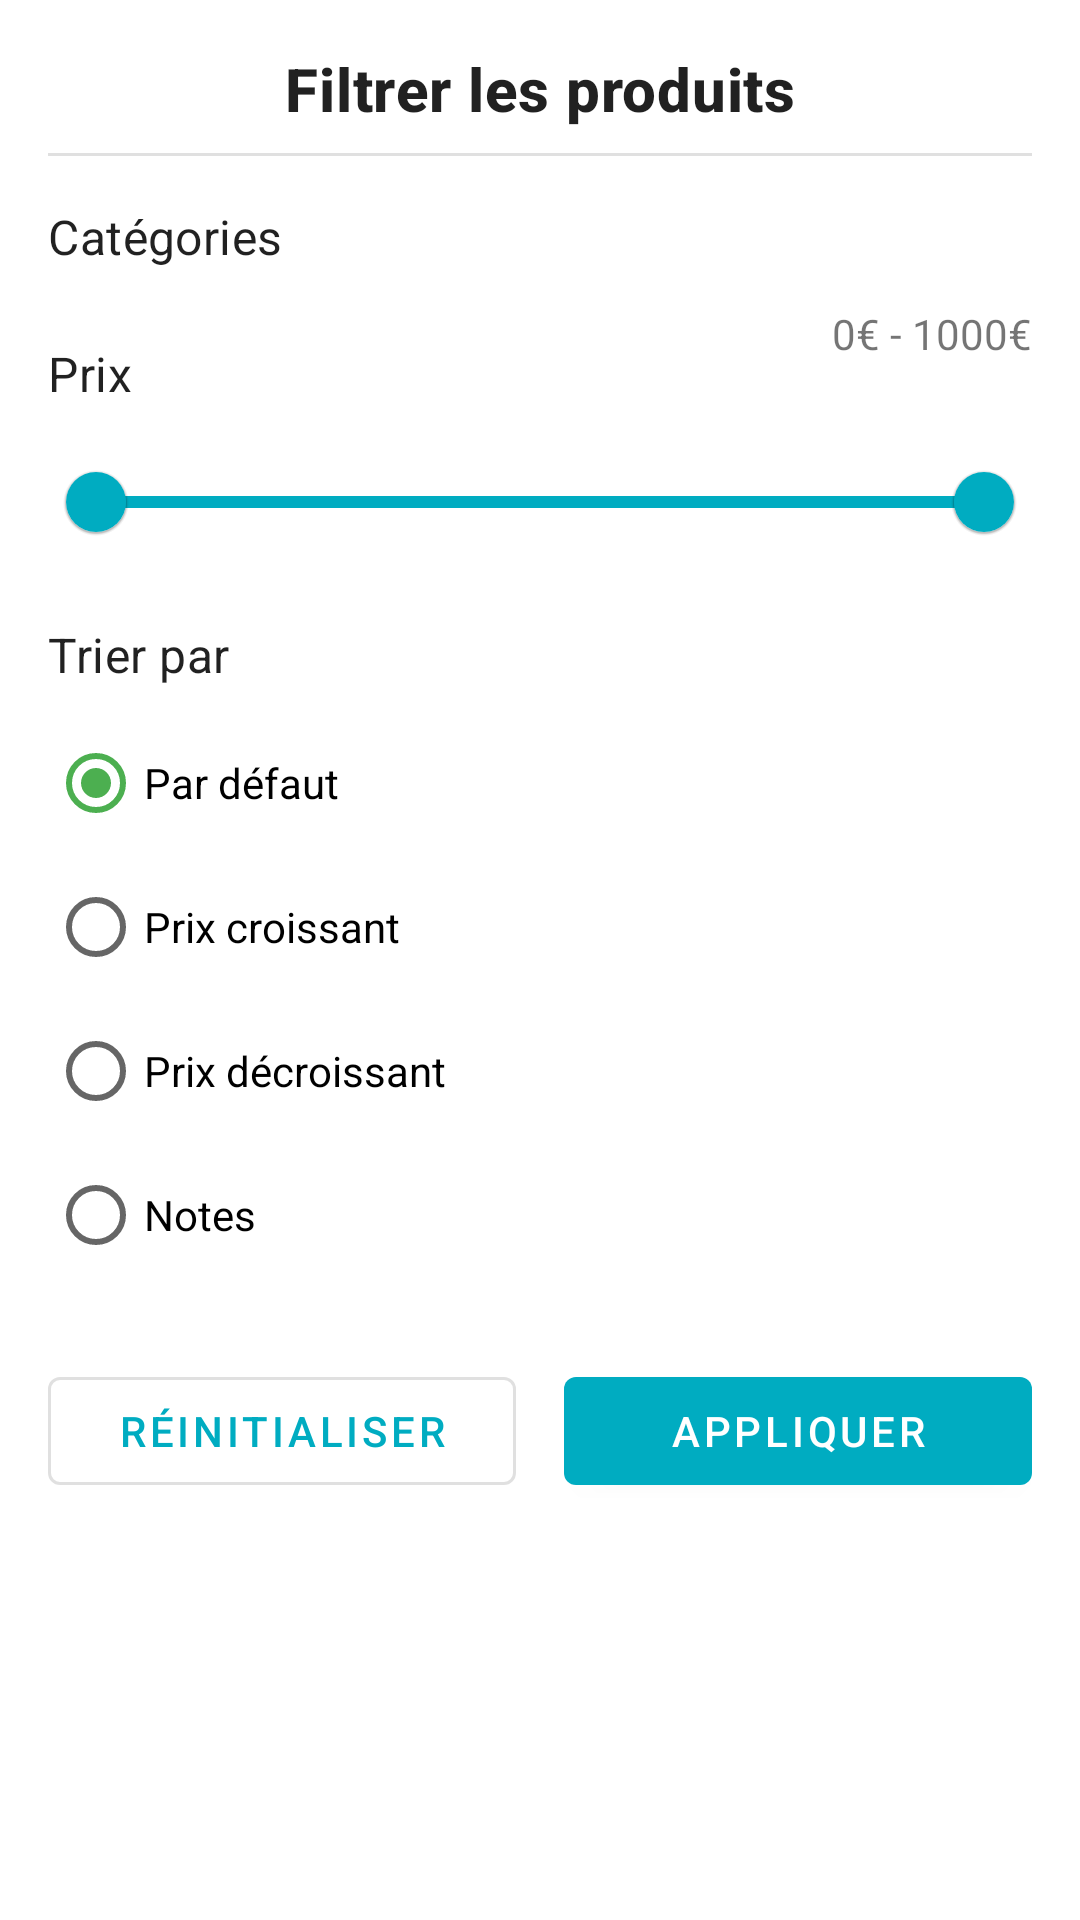

Produce the Android XML layout that renders to this screen, including the resource entries it uses.
<!-- AndroidManifest.xml: application theme Theme.Projet_Ecommerce -->
<!-- res/layout/layout_filter_bottom_sheet.xml -->
<?xml version="1.0" encoding="utf-8"?>
<androidx.constraintlayout.widget.ConstraintLayout xmlns:android="http://schemas.android.com/apk/res/android"
    xmlns:app="http://schemas.android.com/apk/res-auto"
    android:layout_width="match_parent"
    android:layout_height="wrap_content"
    android:padding="16dp">

    <TextView
        android:id="@+id/filterTitle"
        android:layout_width="match_parent"
        android:layout_height="wrap_content"
        android:text="@string/filter_products"
        android:textAlignment="center"
        android:textAppearance="?attr/textAppearanceHeadline6"
        android:textStyle="bold"
        app:layout_constraintEnd_toEndOf="parent"
        app:layout_constraintStart_toStartOf="parent"
        app:layout_constraintTop_toTopOf="parent" />

    <View
        android:id="@+id/divider"
        android:layout_width="match_parent"
        android:layout_height="1dp"
        android:layout_marginTop="8dp"
        android:background="@color/separator"
        app:layout_constraintTop_toBottomOf="@+id/filterTitle" />

    <TextView
        android:id="@+id/categoryLabel"
        android:layout_width="wrap_content"
        android:layout_height="wrap_content"
        android:layout_marginTop="16dp"
        android:text="@string/filter_categories"
        android:textAppearance="?attr/textAppearanceSubtitle1"
        app:layout_constraintStart_toStartOf="parent"
        app:layout_constraintTop_toBottomOf="@+id/divider" />

    <HorizontalScrollView
        android:id="@+id/categoriesScrollView"
        android:layout_width="match_parent"
        android:layout_height="wrap_content"
        android:layout_marginTop="8dp"
        android:scrollbars="none"
        app:layout_constraintTop_toBottomOf="@+id/categoryLabel">

        <com.google.android.material.chip.ChipGroup
            android:id="@+id/categoryChipGroup"
            android:layout_width="wrap_content"
            android:layout_height="wrap_content"
            app:singleSelection="true"
            app:selectionRequired="false">
            
        </com.google.android.material.chip.ChipGroup>
    </HorizontalScrollView>

    <TextView
        android:id="@+id/priceLabel"
        android:layout_width="wrap_content"
        android:layout_height="wrap_content"
        android:layout_marginTop="16dp"
        android:text="@string/filter_price"
        android:textAppearance="?attr/textAppearanceSubtitle1"
        app:layout_constraintStart_toStartOf="parent"
        app:layout_constraintTop_toBottomOf="@+id/categoriesScrollView" />

    <TextView
        android:id="@+id/priceRangeText"
        android:layout_width="wrap_content"
        android:layout_height="wrap_content"
        android:layout_marginTop="4dp"
        android:text="@string/filter_price_range"
        app:layout_constraintEnd_toEndOf="parent"
        app:layout_constraintTop_toBottomOf="@+id/categoriesScrollView" />

    <com.google.android.material.slider.RangeSlider
        android:id="@+id/priceRangeSlider"
        android:layout_width="match_parent"
        android:layout_height="wrap_content"
        android:layout_marginTop="8dp"
        android:valueFrom="0.0"
        android:valueTo="1000.0"
        app:values="@array/initial_price_range"
        app:layout_constraintTop_toBottomOf="@+id/priceLabel" />

    <TextView
        android:id="@+id/sortLabel"
        android:layout_width="wrap_content"
        android:layout_height="wrap_content"
        android:layout_marginTop="16dp"
        android:text="@string/filter_sort_by"
        android:textAppearance="?attr/textAppearanceSubtitle1"
        app:layout_constraintStart_toStartOf="parent"
        app:layout_constraintTop_toBottomOf="@+id/priceRangeSlider" />

    <RadioGroup
        android:id="@+id/sortRadioGroup"
        android:layout_width="match_parent"
        android:layout_height="wrap_content"
        android:layout_marginTop="8dp"
        android:orientation="vertical"
        app:layout_constraintTop_toBottomOf="@+id/sortLabel">

        <RadioButton
            android:id="@+id/sortDefaultRadio"
            android:layout_width="match_parent"
            android:layout_height="wrap_content"
            android:checked="true"
            android:text="@string/filter_default" />

        <RadioButton
            android:id="@+id/sortPriceLowRadio"
            android:layout_width="match_parent"
            android:layout_height="wrap_content"
            android:text="@string/filter_price_asc" />

        <RadioButton
            android:id="@+id/sortPriceHighRadio"
            android:layout_width="match_parent"
            android:layout_height="wrap_content"
            android:text="@string/filter_price_desc" />

        <RadioButton
            android:id="@+id/sortRatingRadio"
            android:layout_width="match_parent"
            android:layout_height="wrap_content"
            android:text="@string/filter_rating" />
    </RadioGroup>

    <com.google.android.material.button.MaterialButton
        android:id="@+id/resetFiltersButton"
        style="@style/Widget.MaterialComponents.Button.OutlinedButton"
        android:layout_width="0dp"
        android:layout_height="wrap_content"
        android:layout_marginTop="24dp"
        android:layout_marginEnd="8dp"
        android:text="@string/filter_reset"
        app:layout_constraintEnd_toStartOf="@+id/applyFiltersButton"
        app:layout_constraintHorizontal_weight="1"
        app:layout_constraintStart_toStartOf="parent"
        app:layout_constraintTop_toBottomOf="@+id/sortRadioGroup" />

    <com.google.android.material.button.MaterialButton
        android:id="@+id/applyFiltersButton"
        android:layout_width="0dp"
        android:layout_height="wrap_content"
        android:layout_marginStart="8dp"
        android:layout_marginTop="24dp"
        android:text="@string/filter_apply"
        app:layout_constraintEnd_toEndOf="parent"
        app:layout_constraintHorizontal_weight="1"
        app:layout_constraintStart_toEndOf="@+id/resetFiltersButton"
        app:layout_constraintTop_toBottomOf="@+id/sortRadioGroup" />

</androidx.constraintlayout.widget.ConstraintLayout>
<!-- resources referenced by this layout -->
<resources>
  <array name="initial_price_range">
          <item>0.0</item>
          <item>1000.0</item>
      </array>
  <color name="separator">@color/grey_300</color>
  <string name="filter_apply">Appliquer</string>
  <string name="filter_categories">Catégories</string>
  <string name="filter_default">Par défaut</string>
  <string name="filter_price">Prix</string>
  <string name="filter_price_asc">Prix croissant</string>
  <string name="filter_price_desc">Prix décroissant</string>
  <string name="filter_price_range">0€ - 1000€</string>
  <string name="filter_products">Filtrer les produits</string>
  <string name="filter_rating">Notes</string>
  <string name="filter_reset">Réinitialiser</string>
  <string name="filter_sort_by">Trier par</string>
  <style name="Theme.Projet_Ecommerce" parent="Theme.MaterialComponents.DayNight.NoActionBar">
          
          <item name="colorPrimary">@color/primary_500</item>
          <item name="colorPrimaryVariant">@color/primary_700</item>
          <item name="colorOnPrimary">@color/white</item>
          
          <item name="colorSecondary">@color/secondary_500</item>
          <item name="colorSecondaryVariant">@color/secondary_700</item>
          <item name="colorOnSecondary">@color/black</item>
          
          <item name="colorSurface">@color/white</item>
          <item name="colorOnSurface">@color/black</item>
          <item name="colorSurfaceVariant">@color/grey_100</item>
          <item name="colorOnSurfaceVariant">@color/black</item>
          
          <item name="android:statusBarColor">?attr/colorPrimaryVariant</item>
          
          <item name="android:navigationBarColor">?attr/colorPrimaryVariant</item>
          <item name="android:windowLightNavigationBar">false</item>
      </style>
  <color name="grey_300">#E0E0E0</color>
  <color name="primary_500">#00ACC1</color>
  <color name="primary_700">#0097A7</color>
  <color name="white">#FFFFFFFF</color>
  <color name="secondary_500">#4CAF50</color>
  <color name="secondary_700">#388E3C</color>
  <color name="black">#FF000000</color>
  <color name="grey_100">#F5F5F5</color>
</resources>
